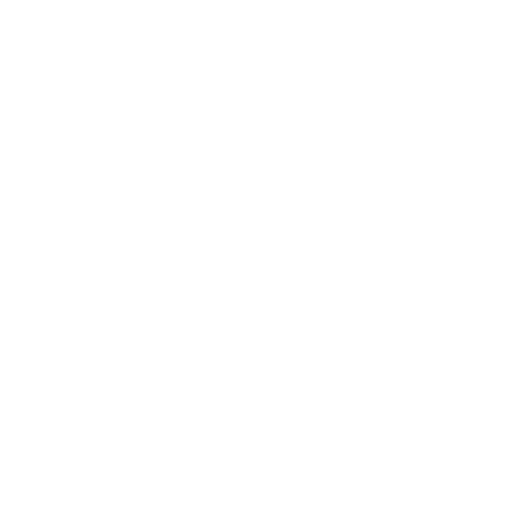
t = 0.00 s
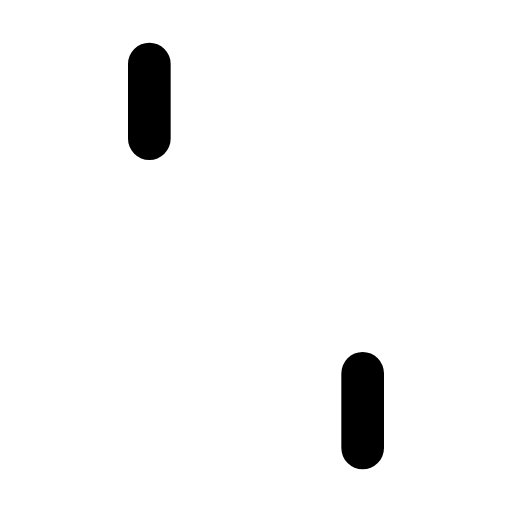
t = 0.10 s
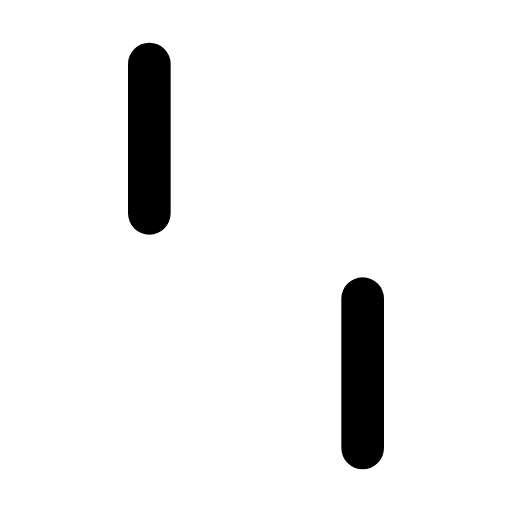
t = 0.20 s
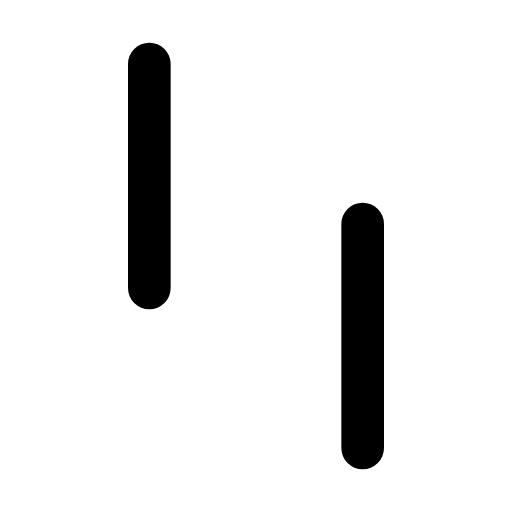
t = 0.40 s
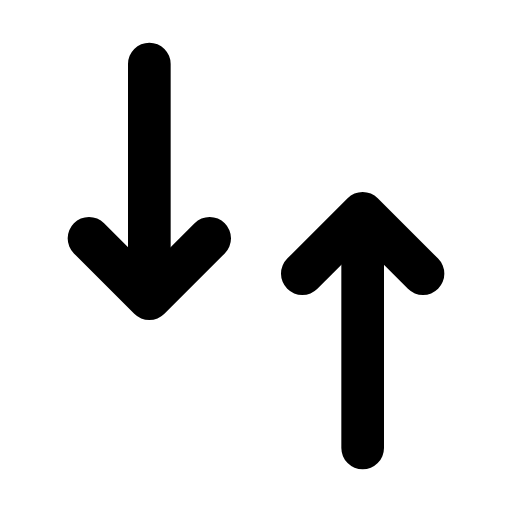
t = 0.50 s
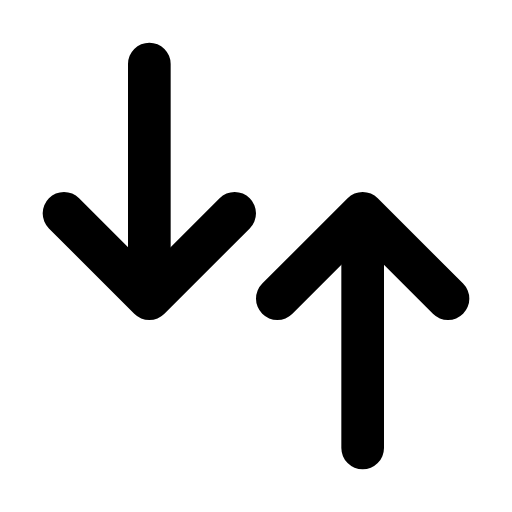
t = 0.60 s

The animated SVG that drew these frames (rendered in a browser with its animation timeline set to each time). Animation: 2 SMIL elements (animate=2); one cycle of 0.60 s.

<svg xmlns="http://www.w3.org/2000/svg" width="24" height="24" viewBox="0 0 24 24"><g fill="none" stroke="currentColor" stroke-linecap="round" stroke-linejoin="round" stroke-width="2"><path stroke-dasharray="14" d="M17 21l0 -10.5M7 3l0 10.5"><animate fill="freeze" attributeName="stroke-dashoffset" dur="0.4s" values="14;0"/></path><path stroke-dasharray="8" stroke-dashoffset="8" d="M17 10l-4 4M17 10l4 4M7 14l-4 -4M7 14l4 -4"><animate fill="freeze" attributeName="stroke-dashoffset" begin="0.4s" dur="0.2s" to="0"/></path></g></svg>
